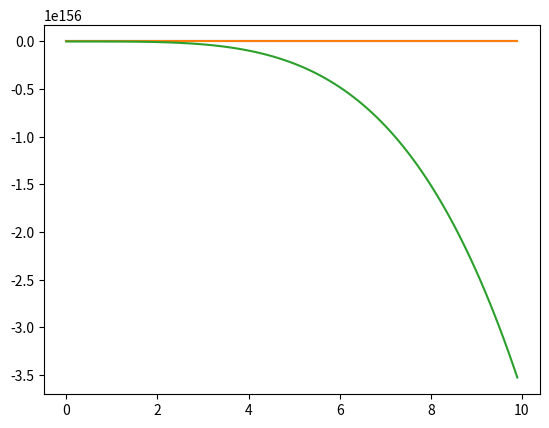

Generate this figure with matplotlib:
from random import uniform
from math import sin
from numpy import arange
from numpy import dot
from matplotlib import pyplot as plt
import numpy as np
from math import *

def generate_sequence(n, step=1):
	for i in arange(0, n, step):
		yield sin(i)

gen = generate_sequence(10, 0.1)
seq = []
for elem in gen:
	elem += uniform(-3, 3)
	seq.append(elem)

plt.plot(arange(0, 10, 0.1), seq)
plt.show()

x = arange(0, 10, 0.1)
x = np.array(x)
bias = np.repeat(1, int(10/0.1))
x1 = np.vstack((x, x*x))
x2 = np.vstack((x1, x*x*x))
x3 = np.vstack((x2, x*x*x*x))
x4 = np.vstack((x3, bias))
x = np.transpose(x4)

y = seq

theta = [0.7, 1, 10, 2, 1]


def cost_function(theta, x, y):
	h = np.dot(x, theta)
	n = np.shape(h)[0]
	d = np.transpose(y) - h
	return np.dot(np.transpose(d), d)/(2*n)

print(cost_function(theta, x, y))

def d_cost_function(theta, x, y):
	h = np.dot(x, theta)
	n = np.shape(h)[0]
	d = np.transpose(y) - h
	return -1*np.dot(np.transpose(d), x)/n

print(d_cost_function(theta, x, y))

epsilon = 1000000
iter = 0

learning_rate = 0.00001

while abs(epsilon) > 0.0001:
	c1 = cost_function(theta, x, y)
	theta = theta - learning_rate * d_cost_function(theta, x, y)
	print(theta)
	c2 = cost_function(theta, x, y)
	epsilon = c1 - c2
	print(epsilon)
	iter += 1
	print("-----")


#print(theta)
#print(np.dot(np.transpose(theta), [[0, 1], [10, 1]]))


x = arange(0, 10, 0.1)
x = np.array(x)
x0 = arange(0, 10, 0.1)

bias = np.repeat(1, int(10/0.1))
x1 = np.vstack((x, x*x))
x2 = np.vstack((x1, x*x*x))
x3 = np.vstack((x2, x*x*x*x))
x4 = np.vstack((x3, bias))
#x = np.transpose(x4)
x = x4

plt.plot(arange(0, 10, 0.1), seq)
print(x)
plt.plot(x0, np.dot(np.transpose(theta), x))

plt.show()

